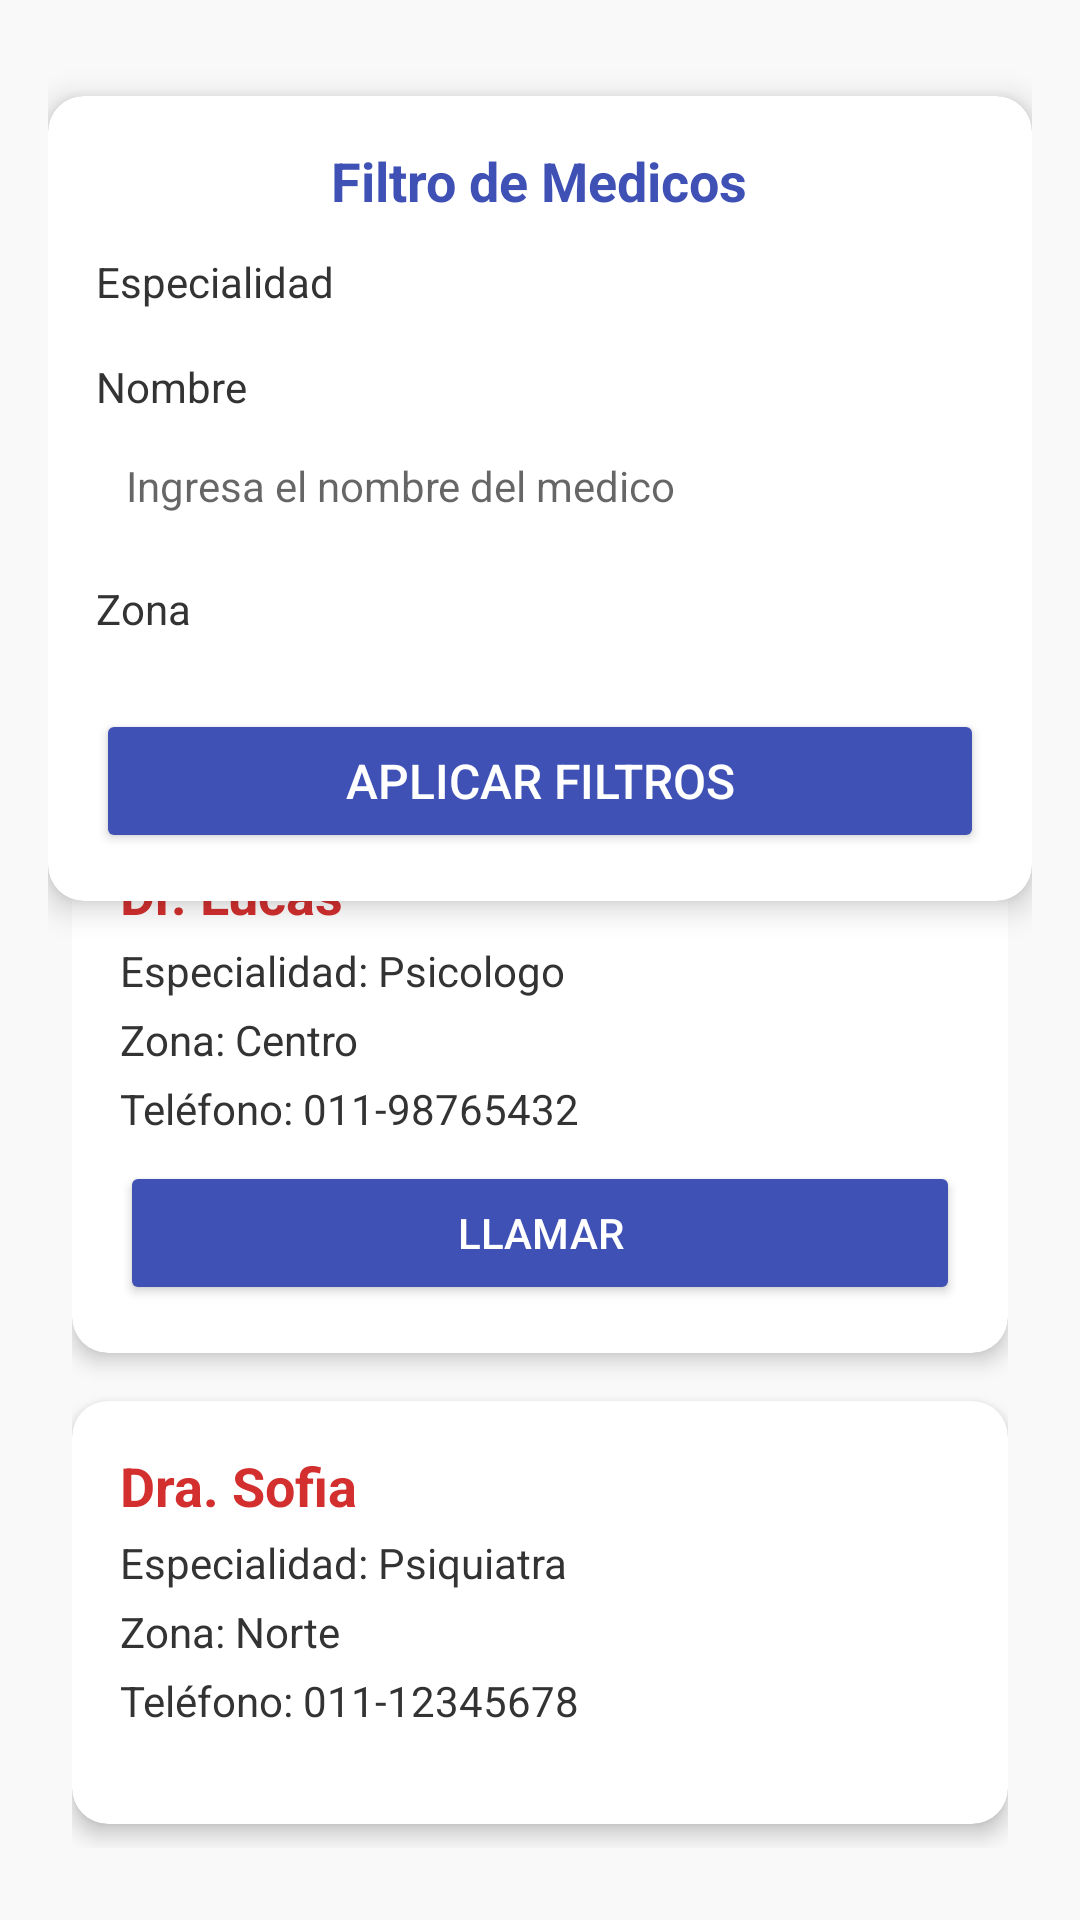

Android layout source for this screen:
<!-- AndroidManifest.xml: application theme AppTheme -->
<!-- res/layout/medicos.xml -->
<?xml version="1.0" encoding="utf-8"?>
<androidx.constraintlayout.widget.ConstraintLayout xmlns:android="http://schemas.android.com/apk/res/android"
    xmlns:app="http://schemas.android.com/apk/res-auto"
    android:layout_width="match_parent"
    android:layout_height="match_parent"
    android:padding="16dp"
    android:background="#F9F9F9">

    <androidx.cardview.widget.CardView
        android:layout_width="match_parent"
        android:layout_height="wrap_content"
        android:layout_marginTop="16dp"
        app:cardCornerRadius="12dp"
        app:cardElevation="6dp"
        app:layout_constraintTop_toTopOf="parent"
        app:layout_constraintStart_toStartOf="parent"
        app:layout_constraintEnd_toEndOf="parent">

        <LinearLayout
            android:layout_width="match_parent"
            android:layout_height="wrap_content"
            android:orientation="vertical"
            android:padding="16dp">

            <TextView
                android:layout_width="wrap_content"
                android:layout_height="wrap_content"
                android:text="Filtro de Medicos"
                android:textSize="18sp"
                android:textStyle="bold"
                android:textColor="#3F51B5"
                android:layout_gravity="center_horizontal" />

            <TextView
                android:layout_width="wrap_content"
                android:layout_height="wrap_content"
                android:text="Especialidad"
                android:textSize="14sp"
                android:textColor="#333333"
                android:layout_marginTop="12dp" />

            <Spinner
                android:id="@+id/spinnerEspecialidad"
                android:layout_width="match_parent"
                android:layout_height="wrap_content"
                android:layout_marginTop="4dp"
                android:background="@drawable/spinner_background" />

            <TextView
                android:layout_width="wrap_content"
                android:layout_height="wrap_content"
                android:text="Nombre"
                android:textSize="14sp"
                android:textColor="#333333"
                android:layout_marginTop="12dp" />

            <EditText
                android:id="@+id/editTextNombre"
                android:layout_width="match_parent"
                android:layout_height="wrap_content"
                android:layout_marginTop="4dp"
                android:hint="Ingresa el nombre del medico"
                android:background="@drawable/edittext_background"
                android:padding="10dp"
                android:textSize="14sp"
                android:inputType="textPersonName" />

            <TextView
                android:layout_width="wrap_content"
                android:layout_height="wrap_content"
                android:text="Zona"
                android:textSize="14sp"
                android:textColor="#333333"
                android:layout_marginTop="12dp" />

            <Spinner
                android:id="@+id/spinnerZona"
                android:layout_width="match_parent"
                android:layout_height="wrap_content"
                android:layout_marginTop="4dp"
                android:background="@drawable/spinner_background" />

            <Button
                android:id="@+id/btnFiltrar"
                android:layout_width="match_parent"
                android:layout_height="wrap_content"
                android:layout_marginTop="20dp"
                android:text="Aplicar Filtros"
                android:textColor="#FFFFFF"
                android:backgroundTint="#3F51B5"
                android:textSize="16sp"
                android:paddingVertical="10dp" />

        </LinearLayout>
    </androidx.cardview.widget.CardView>

    <ScrollView
        android:layout_width="match_parent"
        android:layout_height="0dp"
        android:layout_marginTop="16dp"
        app:layout_constraintTop_toBottomOf="@+id/btnFiltrar"
        app:layout_constraintBottom_toBottomOf="parent"
        app:layout_constraintStart_toStartOf="parent"
        app:layout_constraintEnd_toEndOf="parent">

        <LinearLayout
            android:layout_width="match_parent"
            android:layout_height="wrap_content"
            android:orientation="vertical"
            android:padding="8dp">

            <androidx.cardview.widget.CardView
                android:layout_width="match_parent"
                android:layout_height="wrap_content"
                android:layout_marginTop="8dp"
                android:layout_marginBottom="8dp"
                app:cardCornerRadius="12dp"
                app:cardElevation="4dp">

                <LinearLayout
                    android:layout_width="match_parent"
                    android:layout_height="wrap_content"
                    android:orientation="vertical"
                    android:padding="16dp">

                    <TextView
                        android:layout_width="wrap_content"
                        android:layout_height="wrap_content"
                        android:text="Dr. Lucas"
                        android:textColor="#D32F2F"
                        android:textSize="18sp"
                        android:textStyle="bold" />

                    <TextView
                        android:layout_width="wrap_content"
                        android:layout_height="wrap_content"
                        android:text="Especialidad: Psicologo"
                        android:textSize="14sp"
                        android:textColor="#333333"
                        android:layout_marginTop="4dp" />

                    <TextView
                        android:layout_width="wrap_content"
                        android:layout_height="wrap_content"
                        android:text="Zona: Centro"
                        android:textSize="14sp"
                        android:textColor="#333333"
                        android:layout_marginTop="4dp" />

                    <TextView
                        android:layout_width="wrap_content"
                        android:layout_height="wrap_content"
                        android:text="Teléfono: 011-98765432"
                        android:textSize="14sp"
                        android:textColor="#333333"
                        android:layout_marginTop="4dp" />

                    <Button
                        android:layout_width="match_parent"
                        android:layout_height="wrap_content"
                        android:layout_marginTop="8dp"
                        android:text="Llamar"
                        android:textColor="#FFFFFF"
                        android:backgroundTint="#3F51B5"
                        android:paddingVertical="8dp" />

                </LinearLayout>
            </androidx.cardview.widget.CardView>

            <androidx.cardview.widget.CardView
                android:layout_width="match_parent"
                android:layout_height="wrap_content"
                android:layout_marginTop="8dp"
                android:layout_marginBottom="8dp"
                app:cardCornerRadius="12dp"
                app:cardElevation="4dp">

                <LinearLayout
                    android:layout_width="match_parent"
                    android:layout_height="141dp"
                    android:orientation="vertical"
                    android:padding="16dp">

                    <TextView
                        android:layout_width="wrap_content"
                        android:layout_height="wrap_content"
                        android:text="Dra. Sofia"
                        android:textColor="#D32F2F"
                        android:textSize="18sp"
                        android:textStyle="bold" />

                    <TextView
                        android:layout_width="wrap_content"
                        android:layout_height="wrap_content"
                        android:layout_marginTop="4dp"
                        android:text="Especialidad: Psiquiatra"
                        android:textColor="#333333"
                        android:textSize="14sp" />

                    <TextView
                        android:layout_width="wrap_content"
                        android:layout_height="wrap_content"
                        android:layout_marginTop="4dp"
                        android:text="Zona: Norte"
                        android:textColor="#333333"
                        android:textSize="14sp" />

                    <TextView
                        android:layout_width="wrap_content"
                        android:layout_height="wrap_content"
                        android:layout_marginTop="4dp"
                        android:text="Teléfono: 011-12345678"
                        android:textColor="#333333"
                        android:textSize="14sp" />

                    <Button
                        android:layout_width="match_parent"
                        android:layout_height="wrap_content"
                        android:layout_marginTop="8dp"
                        android:backgroundTint="#3F51B5"
                        android:paddingVertical="8dp"
                        android:text="Llamar"
                        android:textColor="#FFFFFF" />

                </LinearLayout>
            </androidx.cardview.widget.CardView>
        </LinearLayout>
    </ScrollView>

</androidx.constraintlayout.widget.ConstraintLayout>
<!-- resources referenced by this layout -->
<resources>

</resources>
